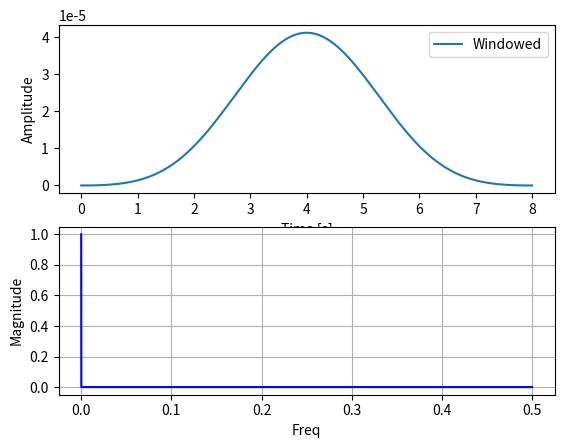

Source code (Python):
import numpy as np
from numpy import pi, cos, sin, log10
import matplotlib.pyplot as plt
from matplotlib.pyplot import *
from scipy.signal import freqz


sample_rate = 8000

# frequencia de corte deve estar entre 0 e 0.5
fc = 800/sample_rate

# definindo o roll-off
# BW é a largura em samples da banda de transição
# Tem que estar em 0 e 0.5
BW = 4000/sample_rate
M = 4 / BW

K = 1

# -M/2 to M/2
i = np.arange(0.00000001, M, 1/sample_rate)

# 16-4
h_i = K * (sin(2*pi*fc*(i-M/2))/(i-M/2)) * (0.42 - 0.5*cos(2*pi*i/M) + 0.08*cos(4*pi*i/M))
h_i = h_i / np.sum(h_i)
print(h_i)

###############
#   plot
subplot(2, 1, 1)
plt.plot(i, h_i, label="Windowed")
plt.legend()
plt.xlabel("Time [s]")
plt.ylabel("Amplitude")


[w, h] = freqz(h_i, worN=sample_rate, fs=1)

subplot(2, 1, 2)
# plot(w, 20 * log10(abs(h)), 'b')
plot(w, abs(h), 'b')
plt.xlabel("Freq")
plt.ylabel("Magnitude")

grid()
show()
